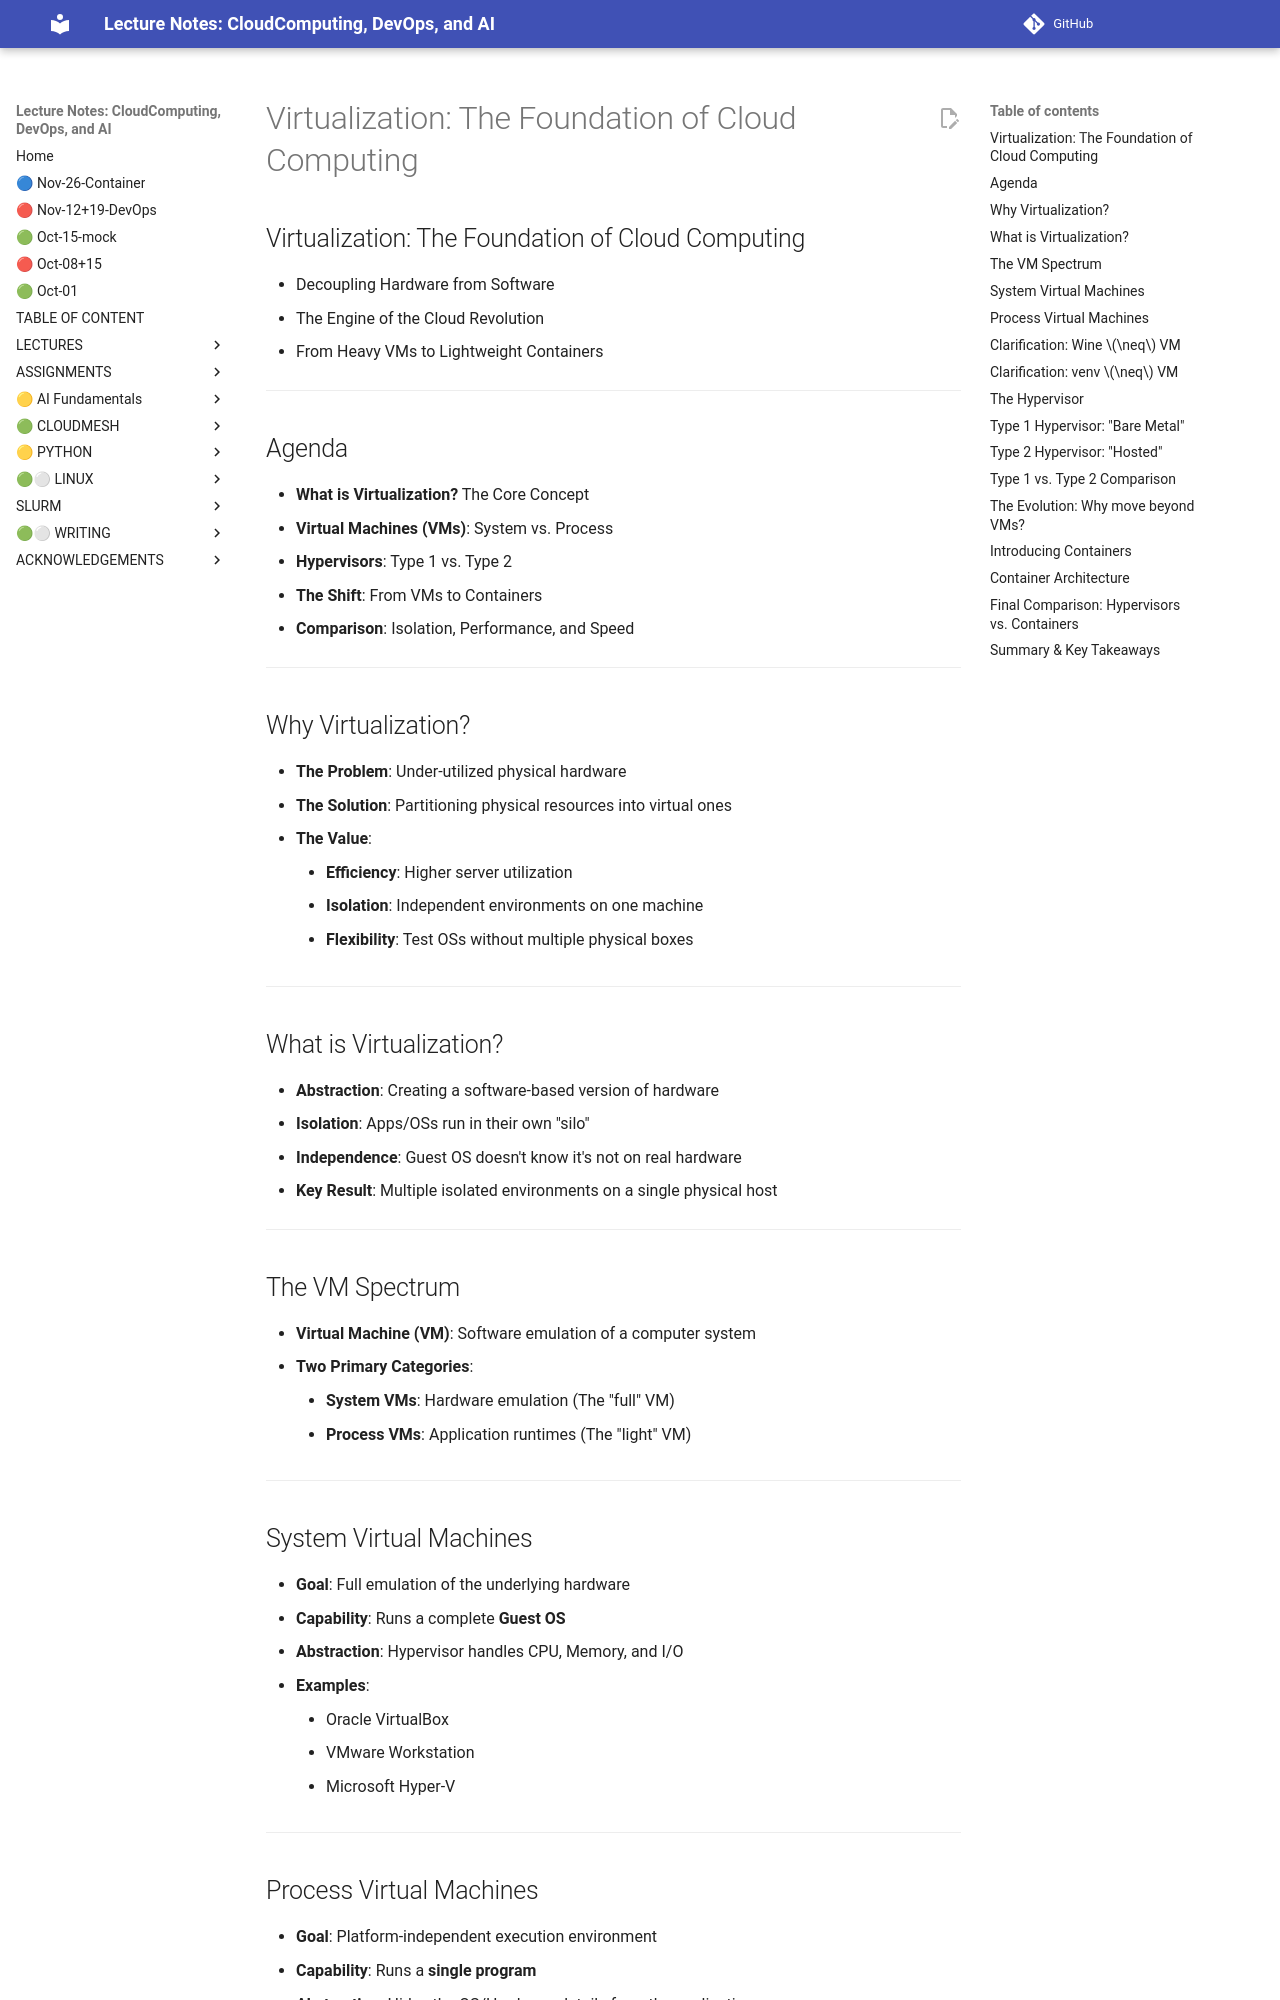

repository: cloudmesh-ai/cloudmesh-ai-lecture · page: section/cloud/resources/slides/virtualization-talk/index.html · generator: mkdocs

# Virtualization: The Foundation of Cloud Computing

## Virtualization: The Foundation of Cloud Computing
- Decoupling Hardware from Software
- The Engine of the Cloud Revolution
- From Heavy VMs to Lightweight Containers

<!-- speaker notes
Welcome everyone. Today we are diving into Virtualization. It's often treated as a buzzword, but it is the actual technical foundation that made Cloud Computing possible. Without it, we wouldn't have AWS, Azure, or the ability to spin up a server in seconds.
-->

---

## Agenda
- **What is Virtualization?** The Core Concept
- **Virtual Machines (VMs)**: System vs. Process
- **Hypervisors**: Type 1 vs. Type 2
- **The Shift**: From VMs to Containers
- **Comparison**: Isolation, Performance, and Speed

<!-- speaker notes
Our journey today goes from the big picture down to the technical implementation. We'll start with the basics of what virtualization actually is, look at the different types of virtual machines, understand the "brain" behind it all—the hypervisor—and finally see how the industry has evolved toward containerization.
-->

---

## Why Virtualization?
- **The Problem**: Under-utilized physical hardware
- **The Solution**: Partitioning physical resources into virtual ones
- **The Value**:
    - **Efficiency**: Higher server utilization
    - **Isolation**: Independent environments on one machine
    - **Flexibility**: Test OSs without multiple physical boxes

<!-- speaker notes
Think back to the early days of data centers. You had one physical server for one application. If that app only used 10% of the CPU, 90% was wasted. Virtualization solves this by allowing us to carve one powerful machine into ten smaller "virtual" ones, each acting as an independent computer.
-->

---

## What is Virtualization?
- **Abstraction**: Creating a software-based version of hardware
- **Isolation**: Apps/OSs run in their own "silo"
- **Independence**: Guest OS doesn't know it's not on real hardware
- **Key Result**: Multiple isolated environments on a single physical host

<!-- speaker notes
At its heart, virtualization is about abstraction. We insert a software layer between the physical hardware (CPU, RAM, Disk) and the operating system. This layer tricks the OS into thinking it has its own dedicated hardware, allowing us to run completely different OSs—like Linux and Windows—side-by-side on the same chip.
-->

---

## The VM Spectrum
- **Virtual Machine (VM)**: Software emulation of a computer system
- **Two Primary Categories**:
    - **System VMs**: Hardware emulation (The "full" VM)
    - **Process VMs**: Application runtimes (The "light" VM)

<!-- speaker notes
When people say "VM," they usually mean a System VM, but in computer science, the term is broader. We differentiate between VMs that emulate a whole computer and VMs that only provide an environment for a specific program to run.
-->

---

## System Virtual Machines
- **Goal**: Full emulation of the underlying hardware
- **Capability**: Runs a complete **Guest OS**
- **Abstraction**: Hypervisor handles CPU, Memory, and I/O
- **Examples**:
    - Oracle VirtualBox
    - VMware Workstation
    - Microsoft Hyper-V

<!-- speaker notes
System VMs are what you use when you want to run a whole different OS. If you are on a Mac and need to run a Windows-only app, you use a System VM. The hypervisor creates a virtual motherboard, virtual RAM, and virtual disks, allowing the Guest OS to boot just as it would on a real PC.
-->

---
